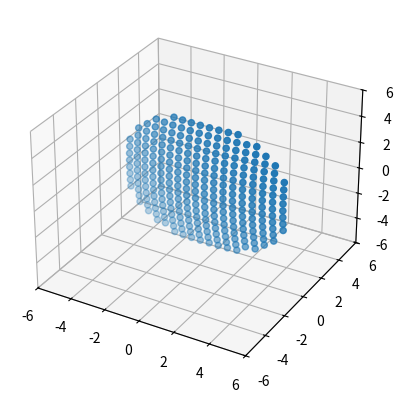
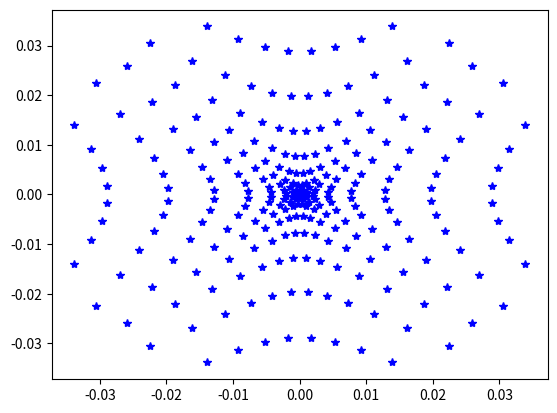

Reproduce these figures in Python, in order.
from __future__ import division as __division__
import numpy as np
import matplotlib.pyplot as plt
from mpl_toolkits.mplot3d import Axes3D
#1st surface object
l1 = np.linspace(-5,5,20)
Pn1 = [];
for i in l1:
	for j in l1:
		if i**2+j**2<25:
			Pn1.append([i,j,0])
#plt.plot(p0,p1,'b*')
#plt.show()
KLM = []
for i in Pn1:
	KLM.append([0,0,1])
#second surface
tn1 = 10
c = 1/20
def pos(xyz,c,KLM):
	x0 = xyz[0]
	y0 = xyz[1]
	z0 = xyz[2]
	K = KLM[0]
	L = KLM[1]
	M = KLM[2]
	E = c*(x0**2+y0**2+z0**2)-2*z0
	G = M - c*(K*x0+L*y0+M*z0)
	delta = E/(G+np.sqrt(G**2-c*E))
	cosI = np.sqrt(G**2-c*E)
	return delta, cosI

xyz_list = []
cosI = []
x = []
y = []
z = []
for p,q in zip(Pn1,KLM):
	xyz = np.asarray([p[0],p[1],p[2]-tn1])
	delta,cosI_tmp = pos(xyz,c,q)
	cosI.append(cosI_tmp)
	q = np.asarray(q)
	xyz_tmp = xyz + delta*q
	xyz_list.append(xyz_tmp)
	x.append(xyz_tmp[0])
	y.append(xyz_tmp[1])
	z.append(xyz_tmp[2])
	
print(xyz_list)
fig = plt.figure()
ax = fig.add_subplot(111, projection='3d')
ax.scatter(x, z, y)
ax.set_xlim3d(-6, 6)
ax.set_ylim3d(-6, 6)
ax.set_zlim3d(-6, 6)
plt.show()

npp = 2
n = 1
KLM1 = []

for i,j,k in zip(xyz_list,KLM,cosI):
	sigma = np.sqrt(npp**2-n**2*(1-k**2)) - n*k
	Kp = (n*j[0] - c*sigma*i[0])/npp
	Lp = (n*j[1] - c*sigma*i[1])/npp
	Mp = (n*j[2] - c*sigma*i[2] + sigma)/npp
	KLM1.append([Kp,Lp,Mp]) 

print(KLM1)



tn2 = 40
c2 = 1/10000
xyz_list2 = []
cosI2 = []
x2 = []
y2 = []
z2 = []

for p,q in zip(xyz_list,KLM1):
	xyz = np.asarray([p[0],p[1],p[2]-tn2])
	delta,cosI_tmp = pos(xyz,c2,q)
	cosI2.append(cosI_tmp)
	q = np.asarray(q)
	xyz_tmp = xyz + delta*q
	xyz_list2.append(xyz_tmp)
	x2.append(xyz_tmp[0])
	y2.append(xyz_tmp[1])
	z2.append(xyz_tmp[2])
	
print(xyz_list2)
fig = plt.figure()
plt.plot(x2,y2,'b*')
plt.show()




